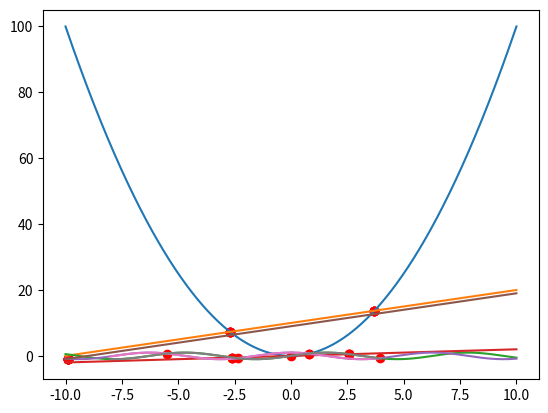

Python code for this plot:
import math

from scipy.optimize import fsolve
import matplotlib.pyplot as plt
import numpy as np


def plotIntersection(space, f, g):
    point_set: set = set()
    for i in range(math.ceil(space.min()), math.ceil(space.max())):
        x = fsolve(lambda x: f(x) - g(x), i)[0]
        if round(f(x), 3) == round(g(x), 3) and space.min()<=x<=space.max():
            point_set.add(x)
    arr = np.array([[x, f(x)] for x in point_set])
    plt.grid()
    plt.scatter(arr[:, 0], arr[:, 1], c= 'red', alpha=1)
    plt.plot(space, f(space))
    plt.plot(space, g(space))
    plt.show()


if __name__ == '__main__':
    f1 = lambda x: x ** 2
    g1 = lambda x: x + 10
    f2 = lambda x: np.sin(x)
    g2 = lambda x: 0.2 * x
    f3 = lambda x: np.cos(x)
    g3 = lambda x: x+9
    plt_space = np.linspace(-10, 10, 1000)
    plotIntersection(plt_space, f1, g1)
    plotIntersection(plt_space, f2, g2)
    plotIntersection(plt_space, f3, g3)
    plotIntersection(np.linspace(-8, 4, 1000), f3, f2)

